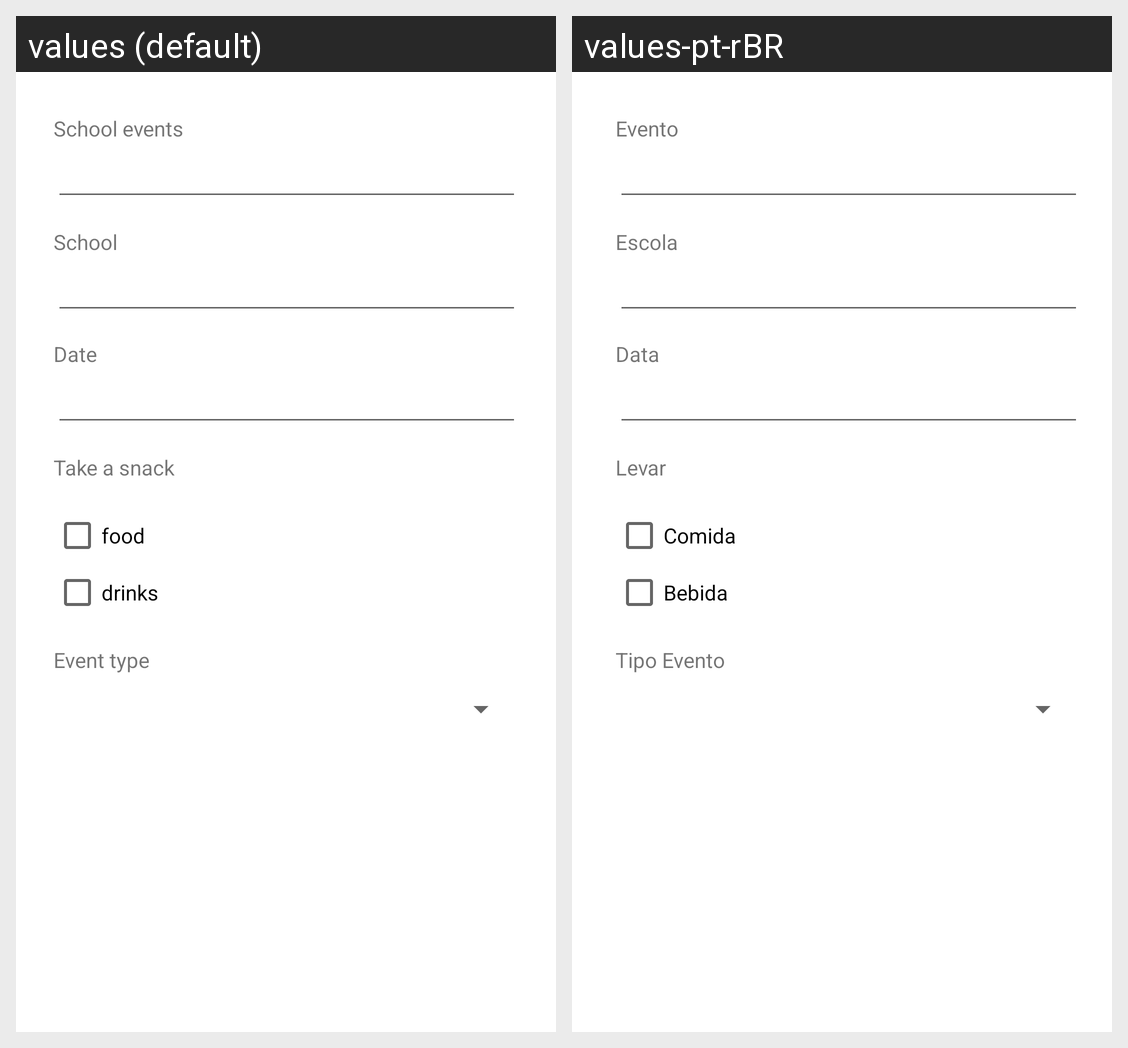

Strings drawn on this Android screen and how each of the app's shown locales translates them:
Android screen res/layout/activity_cadastro_evento.xml rendered under 2 locales, left to right: values (default), values-pt-rBR. Device: Nexus 5 (rendered at 1080×1920; each locale shown at half size, 540×960, under a caption strip naming it); theme Theme.ControleEscolar.
Strings drawn on this screen, with the default value and each locale's value (text and hints the layout hard-codes, and strings that could not be matched under every locale, appear in the picture but are not listed):

evento
  values: School events
  values-pt-rBR: Evento

textViewEscolaEvento
  values: School
  values-pt-rBR: Escola

dataEvento
  values: Date
  values-pt-rBR: Data

levar
  values: Take a snack
  values-pt-rBR: Levar

comida
  values: food
  values-pt-rBR: Comida

bebida
  values: drinks
  values-pt-rBR: Bebida

tipoEvento
  values: Event type
  values-pt-rBR: Tipo Evento
